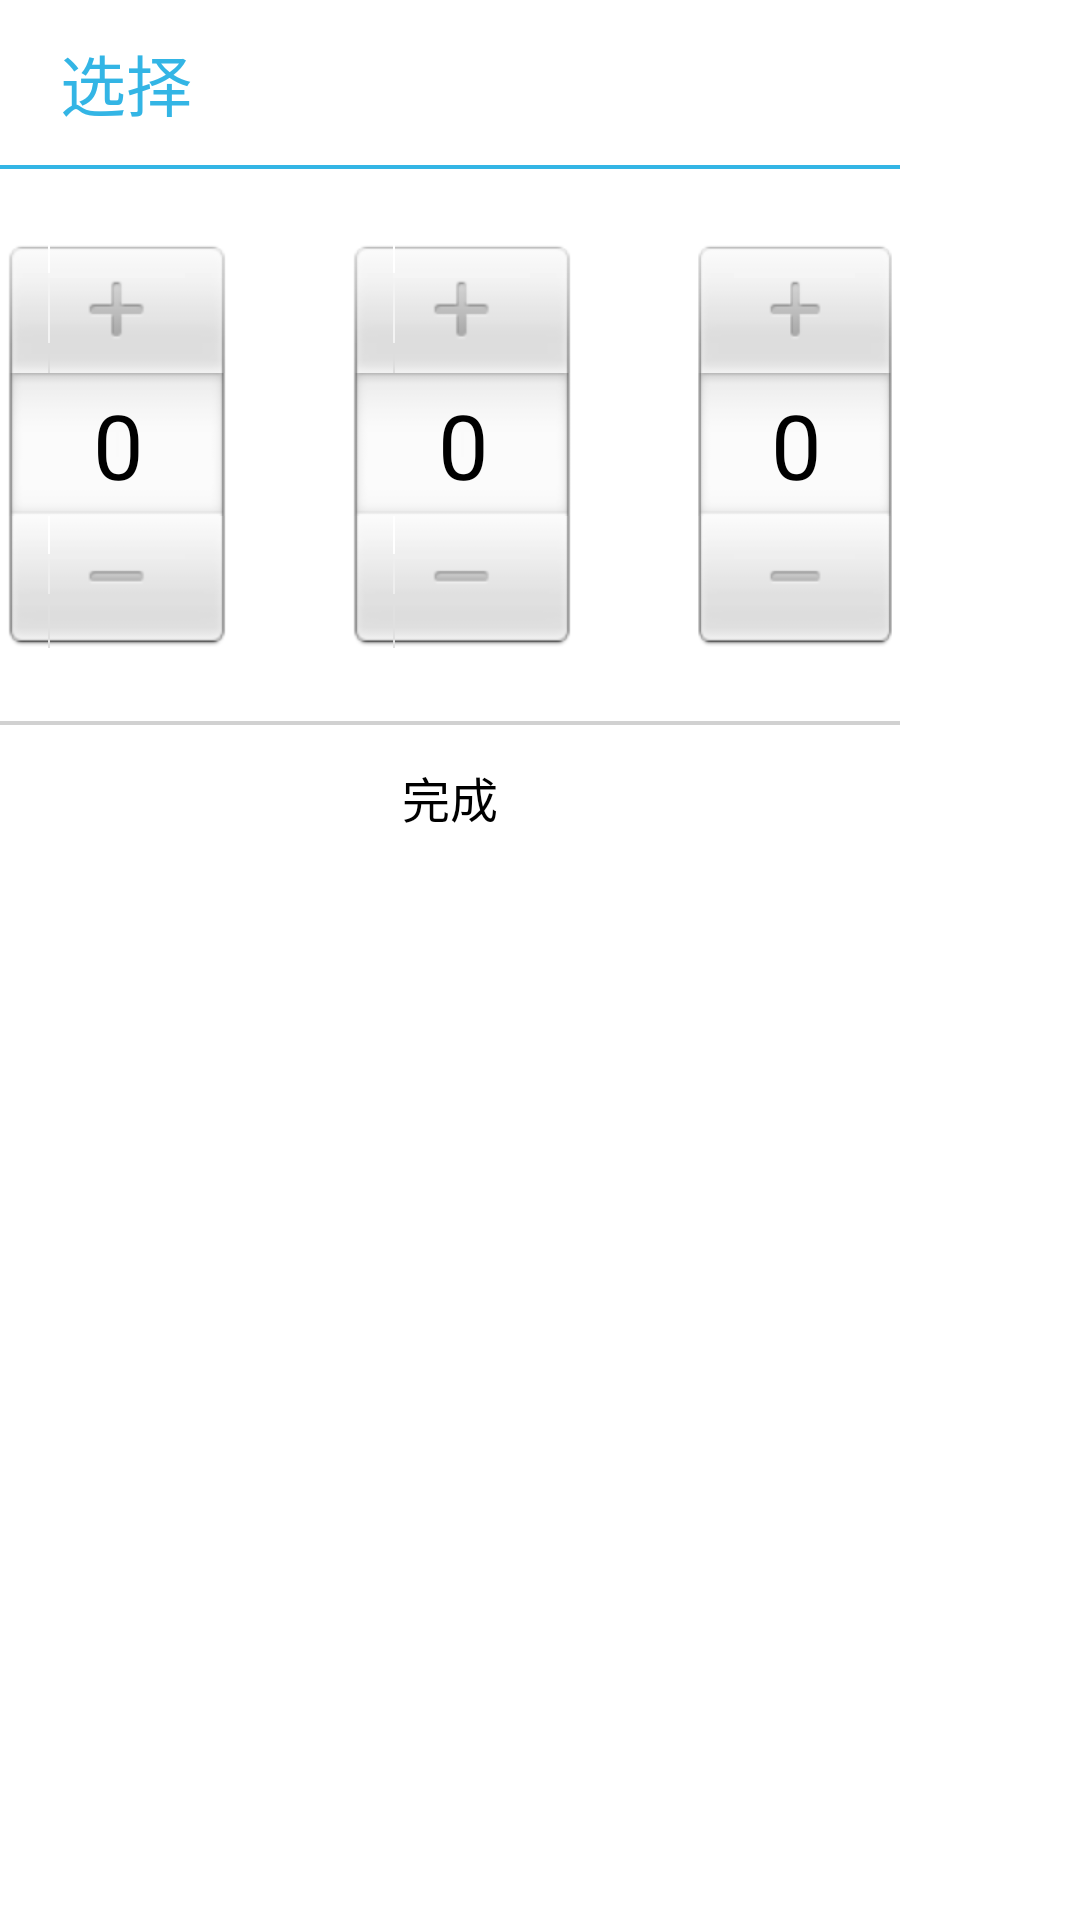

Layout XML and referenced resources for this Android screen:
<!-- AndroidManifest.xml: application theme AppTheme -->
<!-- res/layout/date_picker_dialog.xml -->
<?xml version="1.0" encoding="utf-8"?>

<LinearLayout xmlns:android="http://schemas.android.com/apk/res/android"
    android:layout_width="wrap_content"
    android:layout_height="wrap_content"
    android:background="@color/white"
    android:orientation="vertical" >

    <LinearLayout
        android:layout_width="300dp"
        android:layout_height="289.5dp"
        android:background="@color/white"
        android:gravity="center"
        android:orientation="vertical" >

        <TextView
            android:id="@+id/title"
            android:layout_width="match_parent"
            android:layout_height="55dp"
            android:layout_gravity="center"
            android:layout_marginLeft="13.4dp"
            android:background="@color/white"
            android:gravity="center_vertical"
            android:singleLine="true"
            android:text="@string/select"
            android:textColor="#33b5e5"
            android:textSize="22sp" />

        <View
            android:layout_width="match_parent"
            android:layout_height="1.4dp"
            android:background="#33b5e5" />

        <LinearLayout
            android:layout_width="wrap_content"
            android:layout_height="0dp"
            android:background="@color/white"
            android:layout_weight="1"
            android:gravity="center"
            android:orientation="horizontal" >

            <NumberPicker
                android:id="@+id/yearPicker"
                android:layout_width="wrap_content"
                android:layout_height="wrap_content"
                android:background="@color/white" />

            <NumberPicker
                android:id="@+id/monthPicker"
                android:layout_width="wrap_content"
                android:layout_height="wrap_content"
                android:layout_marginLeft="37dp"
                android:background="@color/white" />

            <NumberPicker
                android:id="@+id/dayPicker"
                android:layout_width="wrap_content"
                android:layout_height="wrap_content"
                android:layout_marginLeft="37dp"
                android:background="@color/white" />
        </LinearLayout>

        <View
            android:layout_width="match_parent"
            android:layout_height="1.4dp"
            android:background="#d1d1d1" />

        <TextView
            android:id="@+id/finish"
            android:layout_width="match_parent"
            android:layout_height="48dp"
            android:layout_gravity="center_horizontal"
            android:background="@drawable/picker_dialog_finish_btn_bg"
            android:gravity="center"
            android:text="@string/finish"
            android:textColor="@color/black"
            android:textSize="16sp" />
    </LinearLayout>

</LinearLayout>
<!-- resources referenced by this layout -->
<resources>
  <color name="black">#000</color>
  <color name="white">#fff</color>
  <!-- drawable picker_dialog_finish_btn_bg (drawable) -->
  <?xml version="1.0" encoding="utf-8"?>
  
  <selector xmlns:android="http://schemas.android.com/apk/res/android">
  
      <item android:drawable="@color/white" android:state_pressed="false"></item>
      <item android:drawable="@color/eight_blue" android:state_pressed="true"></item>
  
  </selector>
  <string name="finish">完成</string>
  <string name="select">选择</string>
  <style name="AppTheme" parent="android:Theme.Light" />
  <color name="eight_blue">#cc33b5e5</color>
</resources>
